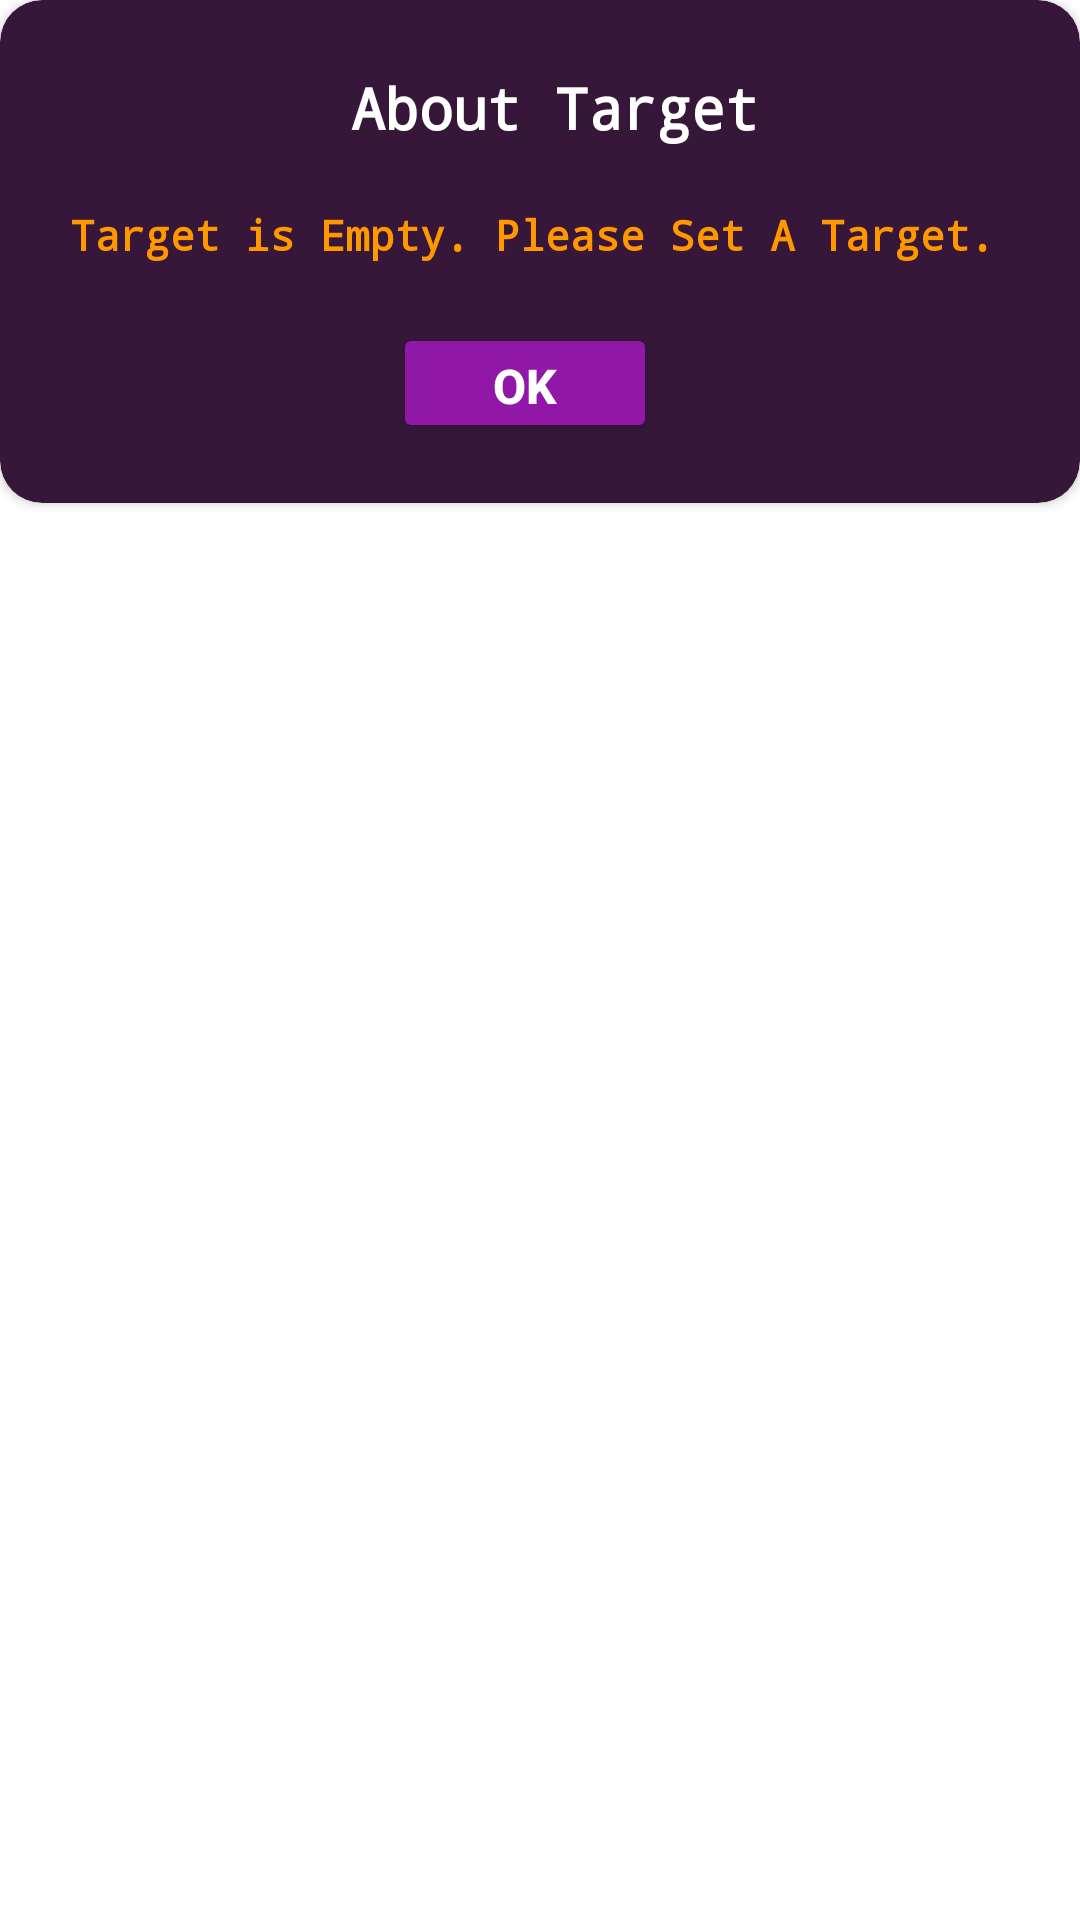

This screen was rendered from an Android layout file. Write that file and the resources it references.
<!-- AndroidManifest.xml: application theme Theme.DiceDuel -->
<!-- res/layout/target_empty_popup_window.xml -->
<?xml version="1.0" encoding="utf-8"?>
<LinearLayout xmlns:tools="http://schemas.android.com/tools"
    android:layout_width="wrap_content"
    android:layout_height="wrap_content"
    xmlns:android="http://schemas.android.com/apk/res/android"
    xmlns:app="http://schemas.android.com/apk/res-auto"
    >

    <androidx.cardview.widget.CardView
        android:layout_width="wrap_content"
        android:layout_height="wrap_content"
        android:backgroundTint="#36173A"
        android:padding="10dp"
        app:cardCornerRadius="14dp">

        <LinearLayout
            android:layout_width="match_parent"
            android:layout_height="wrap_content"
            android:orientation="vertical">

            <TextView
                android:id="@+id/target_empty_popup_window_title"
                android:layout_width="match_parent"
                android:layout_height="wrap_content"
                android:layout_marginStart="10dp"
                android:layout_marginLeft="10dp"
                android:layout_marginTop="18dp"
                android:fontFamily="monospace"
                android:gravity="center"
                android:padding="5dp"
                android:text="About Target"
                android:textColor="@color/white"
                android:textSize="19sp"
                android:textStyle="bold"
                android:visibility="visible" />

            <RelativeLayout
                android:layout_width="match_parent"
                android:layout_height="match_parent"
                android:layout_gravity="center"
                android:gravity="center"
                android:orientation="vertical">


                <TextView
                    android:id="@+id/targetEmptyInfo"
                    android:layout_width="match_parent"
                    android:layout_height="wrap_content"
                    android:layout_marginLeft="5dp"
                    android:layout_marginTop="10dp"
                    android:layout_marginEnd="5dp"
                    android:layout_marginBottom="15dp"
                    android:fontFamily="monospace"
                    android:gravity="center"
                    android:lineSpacingExtra="5sp"
                    android:padding="5dp"
                    android:text="Target is Empty. Please Set A Target."
                    android:textAlignment="center"
                    android:textColor="#FF9800"
                    android:textSize="14sp"
                    android:textStyle="bold"
                    tools:ignore="HardcodedText" />

                <View
                    android:id="@+id/target_empty_popup_window_info_view"
                    android:layout_width="match_parent"
                    android:layout_height="1dp"
                    android:layout_below="@id/targetEmptyInfo"
                    android:visibility="gone" />

                <LinearLayout
                    android:layout_width="match_parent"
                    android:layout_height="40dp"
                    android:layout_below="@+id/target_empty_popup_window_info_view"
                    android:layout_gravity="center"
                    android:layout_marginBottom="20dp"
                    android:gravity="center"
                    android:orientation="horizontal">

                    <Button
                        android:id="@+id/targetEmptyOkBtn"
                        android:layout_width="wrap_content"
                        android:layout_height="match_parent"
                        android:layout_gravity="center"
                        android:layout_marginRight="10dp"
                        android:backgroundTint="#9118A6"
                        android:gravity="center"
                        android:text="@string/ok"
                        android:textAllCaps="true"
                        android:textColor="@color/white"
                        android:textSize="16sp"
                        android:textStyle="bold"
                        tools:ignore="TouchTargetSizeCheck" />


                </LinearLayout>

            </RelativeLayout>

        </LinearLayout>

    </androidx.cardview.widget.CardView>

</LinearLayout>
<!-- resources referenced by this layout -->
<resources>
  <color name="white">#FFFFFFFF</color>
  <string name="ok">Ok</string>
  <style name="Theme.DiceDuel" parent="Theme.MaterialComponents.DayNight.NoActionBar">
          
          <item name="colorPrimary">@color/purple_500</item>
          <item name="colorPrimaryVariant">@color/purple_700</item>
          <item name="colorOnPrimary">@color/white</item>
          
          <item name="colorSecondary">@color/teal_200</item>
          <item name="colorSecondaryVariant">@color/teal_700</item>
          <item name="colorOnSecondary">@color/black</item>
          
          <item name="android:statusBarColor">#0E0229</item>
          
      </style>
  <color name="purple_500">#FF6200EE</color>
  <color name="purple_700">#FF3700B3</color>
  <color name="teal_200">#FF03DAC5</color>
  <color name="teal_700">#FF018786</color>
  <color name="black">#FF000000</color>
</resources>
